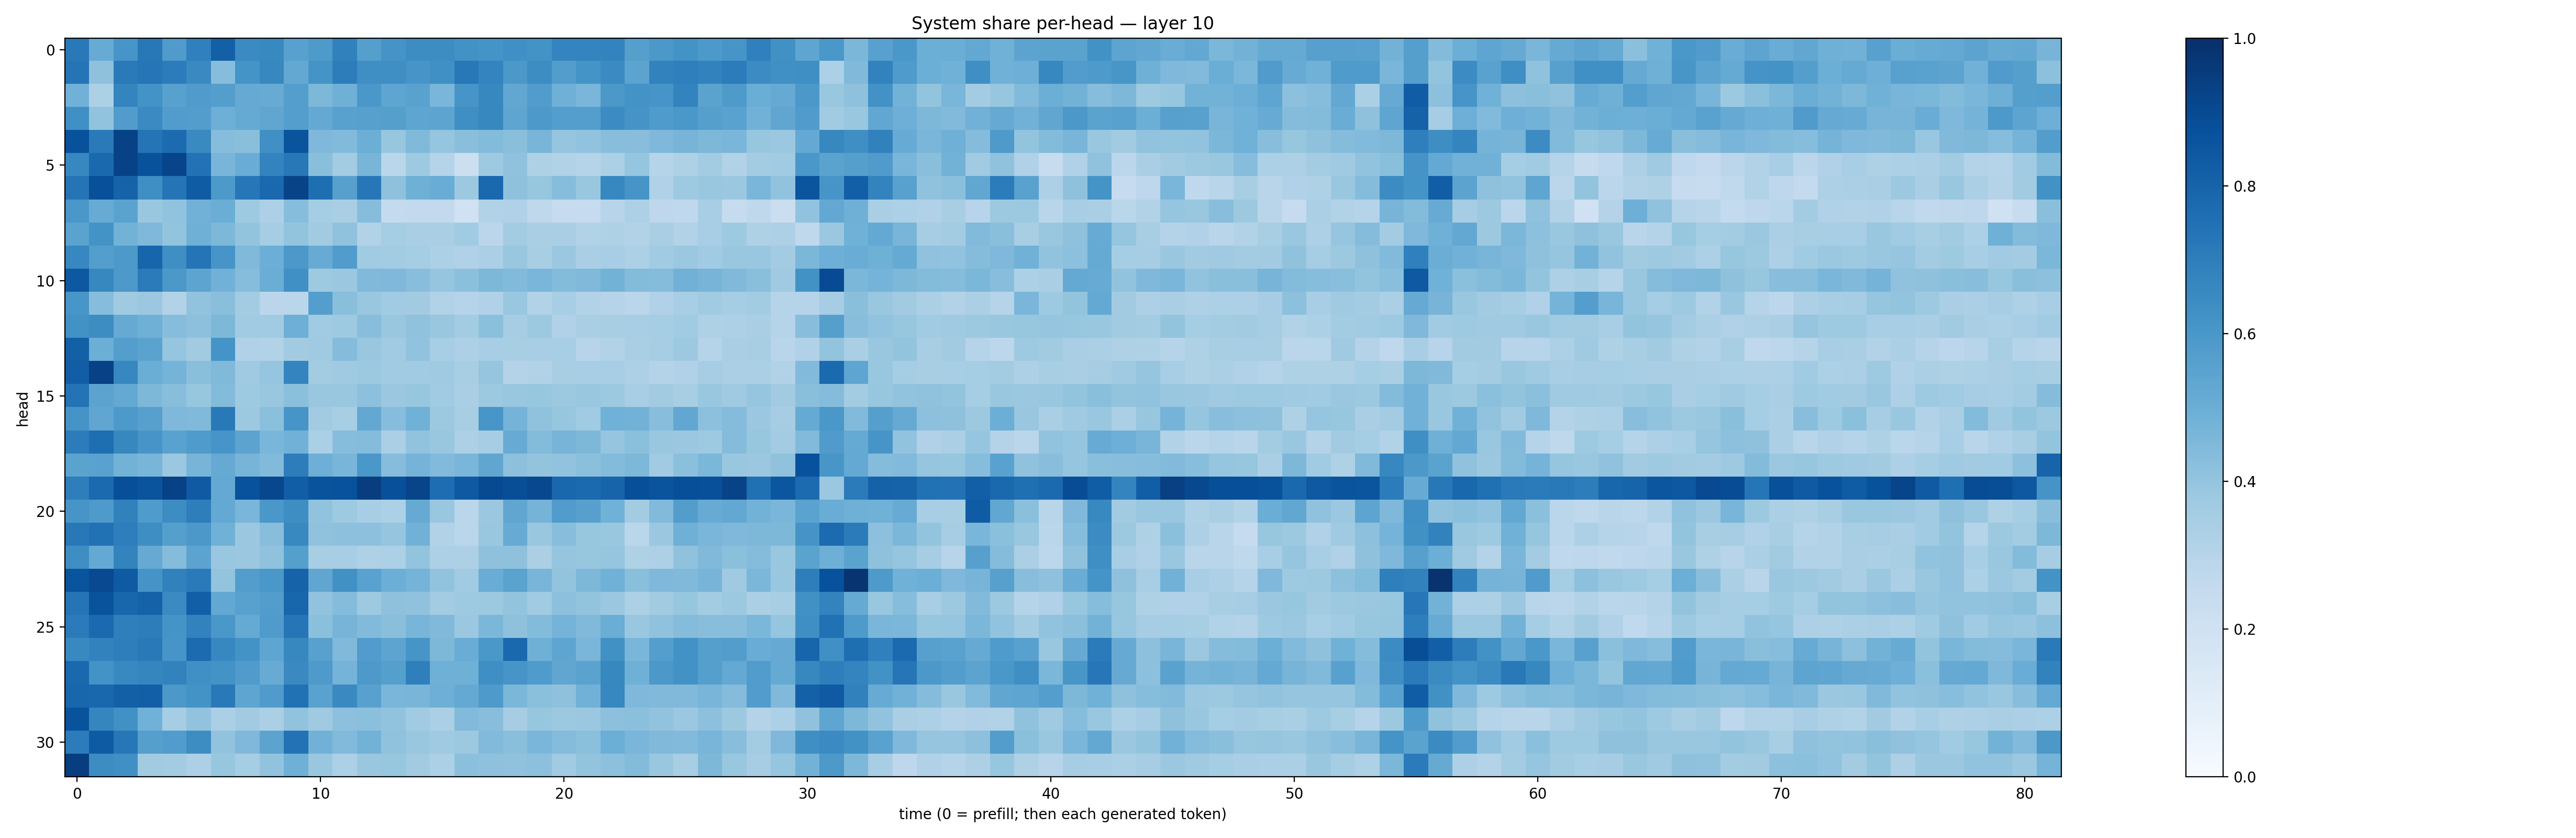

The file beside this chart, header and first rows:
0.71509683, 0.5116393, 0.6076475, 0.7213309, 0.57945323, 0.6894262, 0.8145402, 0.6491031, 0.6565496, 0.555604, 0.5862253, 0.6841767, 0.5625467, 0.6126574, 0.6408812, 0.6412038, 0.6215166, 0.61711353, 0.62940025, 0.6185851, 0.6756814, 0.67480093, 0.67722315, 0.56514424
0.7364, 0.4119, 0.7135, 0.7321, 0.7064, 0.6534, 0.4316, 0.6158, 0.6622, 0.5245, 0.616, 0.7026, 0.6352, 0.6354, 0.6063, 0.6313, 0.7211, 0.6729, 0.5946, 0.6434, 0.5731, 0.6144, 0.6486, 0.5446
0.4823, 0.3312, 0.6747, 0.6185, 0.5576, 0.5795, 0.5695, 0.5154, 0.5091, 0.5693, 0.4542, 0.4907, 0.598, 0.5362, 0.5542, 0.4641, 0.6091, 0.6622, 0.5278, 0.5767, 0.4891, 0.4642, 0.5964, 0.6193
0.631, 0.4035, 0.5767, 0.6486, 0.5754, 0.5727, 0.4953, 0.5165, 0.5321, 0.5668, 0.5206, 0.5552, 0.5587, 0.5652, 0.536, 0.5409, 0.6333, 0.6626, 0.5354, 0.5908, 0.5677, 0.5687, 0.6446, 0.6118
0.8684, 0.7123, 0.9289, 0.7357, 0.773, 0.6534, 0.4307, 0.4229, 0.6314, 0.8625, 0.451, 0.4417, 0.4962, 0.3944, 0.4476, 0.3954, 0.4231, 0.439, 0.4246, 0.4659, 0.3954, 0.4026, 0.4295, 0.4285
0.6646, 0.7796, 0.9265, 0.8679, 0.9188, 0.7456, 0.4673, 0.5078, 0.6783, 0.7214, 0.4232, 0.3557, 0.465, 0.2862, 0.3715, 0.3033, 0.2187, 0.3716, 0.4098, 0.3239, 0.3161, 0.3031, 0.3307, 0.3948
0.7345, 0.8753, 0.8017, 0.6363, 0.7359, 0.8301, 0.5917, 0.7241, 0.7835, 0.9253, 0.7585, 0.5621, 0.7246, 0.4132, 0.4903, 0.5051, 0.3766, 0.7824, 0.4109, 0.3941, 0.4317, 0.389, 0.6644, 0.6058
0.5987, 0.5108, 0.5498, 0.3851, 0.4027, 0.4816, 0.5023, 0.3737, 0.3254, 0.4331, 0.3516, 0.336, 0.4299, 0.2569, 0.2612, 0.2606, 0.1989, 0.3104, 0.3174, 0.2705, 0.2478, 0.2463, 0.2962, 0.3248
0.5504, 0.6191, 0.4798, 0.4494, 0.3986, 0.4916, 0.4538, 0.3987, 0.3539, 0.3992, 0.361, 0.4073, 0.3104, 0.3546, 0.3378, 0.3385, 0.3643, 0.2835, 0.3557, 0.3394, 0.3361, 0.3163, 0.3208, 0.3122
0.6662, 0.569, 0.5923, 0.7954, 0.6337, 0.7373, 0.6081, 0.4466, 0.4979, 0.5951, 0.5079, 0.5768, 0.3658, 0.3583, 0.353, 0.3311, 0.318, 0.3321, 0.3897, 0.3435, 0.382, 0.3363, 0.3471, 0.3282
0.8465, 0.6607, 0.5936, 0.71, 0.5959, 0.5391, 0.4827, 0.4299, 0.5025, 0.6314, 0.374, 0.3818, 0.4483, 0.4524, 0.4293, 0.3966, 0.4197, 0.4538, 0.4435, 0.4644, 0.4389, 0.4474, 0.4786, 0.438
0.6043, 0.4329, 0.3698, 0.3813, 0.3164, 0.4037, 0.4224, 0.3562, 0.2847, 0.2881, 0.567, 0.423, 0.3883, 0.367, 0.3594, 0.3159, 0.3038, 0.3184, 0.3877, 0.312, 0.3463, 0.3106, 0.2974, 0.2885
0.6229, 0.6426, 0.5136, 0.4908, 0.4305, 0.4157, 0.4539, 0.3642, 0.367, 0.4935, 0.364, 0.3711, 0.4293, 0.3834, 0.4092, 0.3868, 0.3581, 0.4215, 0.3502, 0.3787, 0.3178, 0.3378, 0.342, 0.3461
0.8159, 0.4974, 0.5697, 0.5469, 0.3977, 0.3627, 0.6165, 0.3165, 0.3138, 0.3614, 0.3681, 0.4357, 0.3892, 0.365, 0.4038, 0.3454, 0.3261, 0.3463, 0.3409, 0.344, 0.3452, 0.2946, 0.3138, 0.3388
0.8234, 0.9331, 0.6646, 0.5023, 0.4759, 0.4229, 0.446, 0.3696, 0.3948, 0.6733, 0.3557, 0.3699, 0.3771, 0.3646, 0.3648, 0.3675, 0.3424, 0.3962, 0.307, 0.3115, 0.3424, 0.344, 0.3452, 0.3276
0.7397, 0.5438, 0.5195, 0.456, 0.4283, 0.391, 0.4389, 0.3731, 0.3844, 0.4217, 0.3894, 0.3881, 0.418, 0.3802, 0.3929, 0.3644, 0.338, 0.376, 0.3901, 0.3932, 0.3785, 0.3867, 0.3758, 0.3463
0.6095, 0.5331, 0.5921, 0.5609, 0.4498, 0.4458, 0.7169, 0.3775, 0.4213, 0.6084, 0.361, 0.3401, 0.5267, 0.4311, 0.4882, 0.3774, 0.3421, 0.6032, 0.4729, 0.4096, 0.3913, 0.3642, 0.4862, 0.4803
0.7061, 0.7583, 0.6607, 0.6071, 0.552, 0.5836, 0.6066, 0.5436, 0.4622, 0.4836, 0.3341, 0.4329, 0.4354, 0.3342, 0.4033, 0.388, 0.3248, 0.3483, 0.5093, 0.4389, 0.4721, 0.4537, 0.3946, 0.42
0.5475, 0.553, 0.4769, 0.4658, 0.3826, 0.472, 0.5125, 0.4714, 0.4452, 0.7001, 0.4941, 0.465, 0.6, 0.4322, 0.4754, 0.4422, 0.4624, 0.5316, 0.4145, 0.4007, 0.4054, 0.4192, 0.4384, 0.4537
0.6962, 0.7762, 0.8824, 0.8598, 0.9327, 0.8362, 0.5225, 0.8749, 0.9093, 0.8219, 0.867, 0.8722, 0.9421, 0.8761, 0.9199, 0.763, 0.8412, 0.8948, 0.8841, 0.9027, 0.7882, 0.7752, 0.7987, 0.8822
0.606, 0.587, 0.6852, 0.5844, 0.6432, 0.6973, 0.5223, 0.463, 0.5983, 0.6371, 0.405, 0.3724, 0.3474, 0.3299, 0.5137, 0.3841, 0.2882, 0.3801, 0.5343, 0.4746, 0.5774, 0.5606, 0.4878, 0.3562
0.7211, 0.7476, 0.6957, 0.6382, 0.5659, 0.5972, 0.4871, 0.3804, 0.428, 0.6575, 0.41, 0.4156, 0.4159, 0.3962, 0.484, 0.3113, 0.2863, 0.3856, 0.5097, 0.3831, 0.4285, 0.3937, 0.3854, 0.289
0.6398, 0.5229, 0.6762, 0.5142, 0.4375, 0.5438, 0.3841, 0.3818, 0.4089, 0.5647, 0.3421, 0.3455, 0.3229, 0.3308, 0.3994, 0.3273, 0.3264, 0.411, 0.4121, 0.3338, 0.397, 0.3911, 0.3946, 0.3213
0.8614, 0.9001, 0.8385, 0.6128, 0.6865, 0.7127, 0.3996, 0.5711, 0.5985, 0.8039, 0.5323, 0.6276, 0.551, 0.4969, 0.4744, 0.404, 0.3652, 0.5071, 0.5474, 0.4675, 0.3993, 0.4558, 0.487, 0.425
0.7356, 0.8654, 0.7894, 0.8085, 0.6501, 0.8181, 0.5266, 0.5563, 0.5741, 0.7928, 0.4057, 0.4363, 0.3734, 0.4125, 0.4081, 0.3565, 0.3738, 0.3782, 0.4018, 0.3645, 0.4142, 0.3986, 0.3808, 0.3291
0.7092, 0.7768, 0.6946, 0.7, 0.6149, 0.683, 0.5979, 0.517, 0.584, 0.7274, 0.4216, 0.4714, 0.4438, 0.4228, 0.467, 0.4463, 0.3826, 0.4576, 0.4104, 0.4397, 0.476, 0.4474, 0.5025, 0.3841
0.6591, 0.6816, 0.6986, 0.7185, 0.6091, 0.7732, 0.6662, 0.6211, 0.5384, 0.6614, 0.5568, 0.4464, 0.5766, 0.5427, 0.6063, 0.456, 0.5066, 0.598, 0.7804, 0.4913, 0.538, 0.4625, 0.6282, 0.4625
0.7843, 0.6191, 0.6594, 0.6717, 0.6833, 0.6292, 0.6202, 0.5789, 0.5088, 0.6526, 0.5882, 0.4753, 0.5908, 0.5636, 0.6916, 0.491, 0.4906, 0.6343, 0.6056, 0.5859, 0.5344, 0.5506, 0.6609, 0.4909
0.7922, 0.7861, 0.8164, 0.8178, 0.5969, 0.6178, 0.7151, 0.5374, 0.5791, 0.7483, 0.5514, 0.6532, 0.5559, 0.4637, 0.4664, 0.4924, 0.5202, 0.5873, 0.4575, 0.4189, 0.4139, 0.4831, 0.6648, 0.4506
0.8648, 0.669, 0.6287, 0.4864, 0.3526, 0.403, 0.334, 0.3631, 0.3347, 0.4047, 0.3687, 0.4156, 0.4209, 0.4038, 0.3658, 0.3344, 0.445, 0.4275, 0.3478, 0.3932, 0.3781, 0.3806, 0.4168, 0.4203
0.7066, 0.8331, 0.7245, 0.5651, 0.5764, 0.6436, 0.4024, 0.4512, 0.5441, 0.7442, 0.482, 0.4435, 0.48, 0.4084, 0.3858, 0.3676, 0.3771, 0.444, 0.4258, 0.4621, 0.4356, 0.4218, 0.4977, 0.4619
0.9423, 0.6408, 0.6297, 0.3623, 0.3569, 0.3266, 0.3916, 0.3549, 0.4046, 0.4916, 0.383, 0.3283, 0.3844, 0.3917, 0.3614, 0.3312, 0.4209, 0.4127, 0.4088, 0.4153, 0.367, 0.3997, 0.4151, 0.4388
